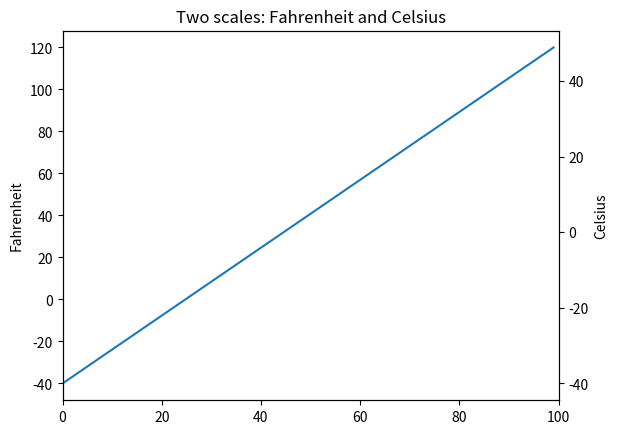

Write Python code to recreate this figure.
%matplotlib inline

import matplotlib.pyplot as plt
import numpy as np


def fahrenheit2celsius(temp):
    """
    Returns temperature in Celsius.
    """
    return (5. / 9.) * (temp - 32)


def convert_ax_c_to_celsius(ax_f):
    """
    Update second axis according with first axis.
    """
    y1, y2 = ax_f.get_ylim()
    ax_c.set_ylim(fahrenheit2celsius(y1), fahrenheit2celsius(y2))
    ax_c.figure.canvas.draw()

fig, ax_f = plt.subplots()
ax_c = ax_f.twinx()

# automatically update ylim of ax2 when ylim of ax1 changes.
ax_f.callbacks.connect("ylim_changed", convert_ax_c_to_celsius)
ax_f.plot(np.linspace(-40, 120, 100))
ax_f.set_xlim(0, 100)

ax_f.set_title('Two scales: Fahrenheit and Celsius')
ax_f.set_ylabel('Fahrenheit')
ax_c.set_ylabel('Celsius')

plt.show()